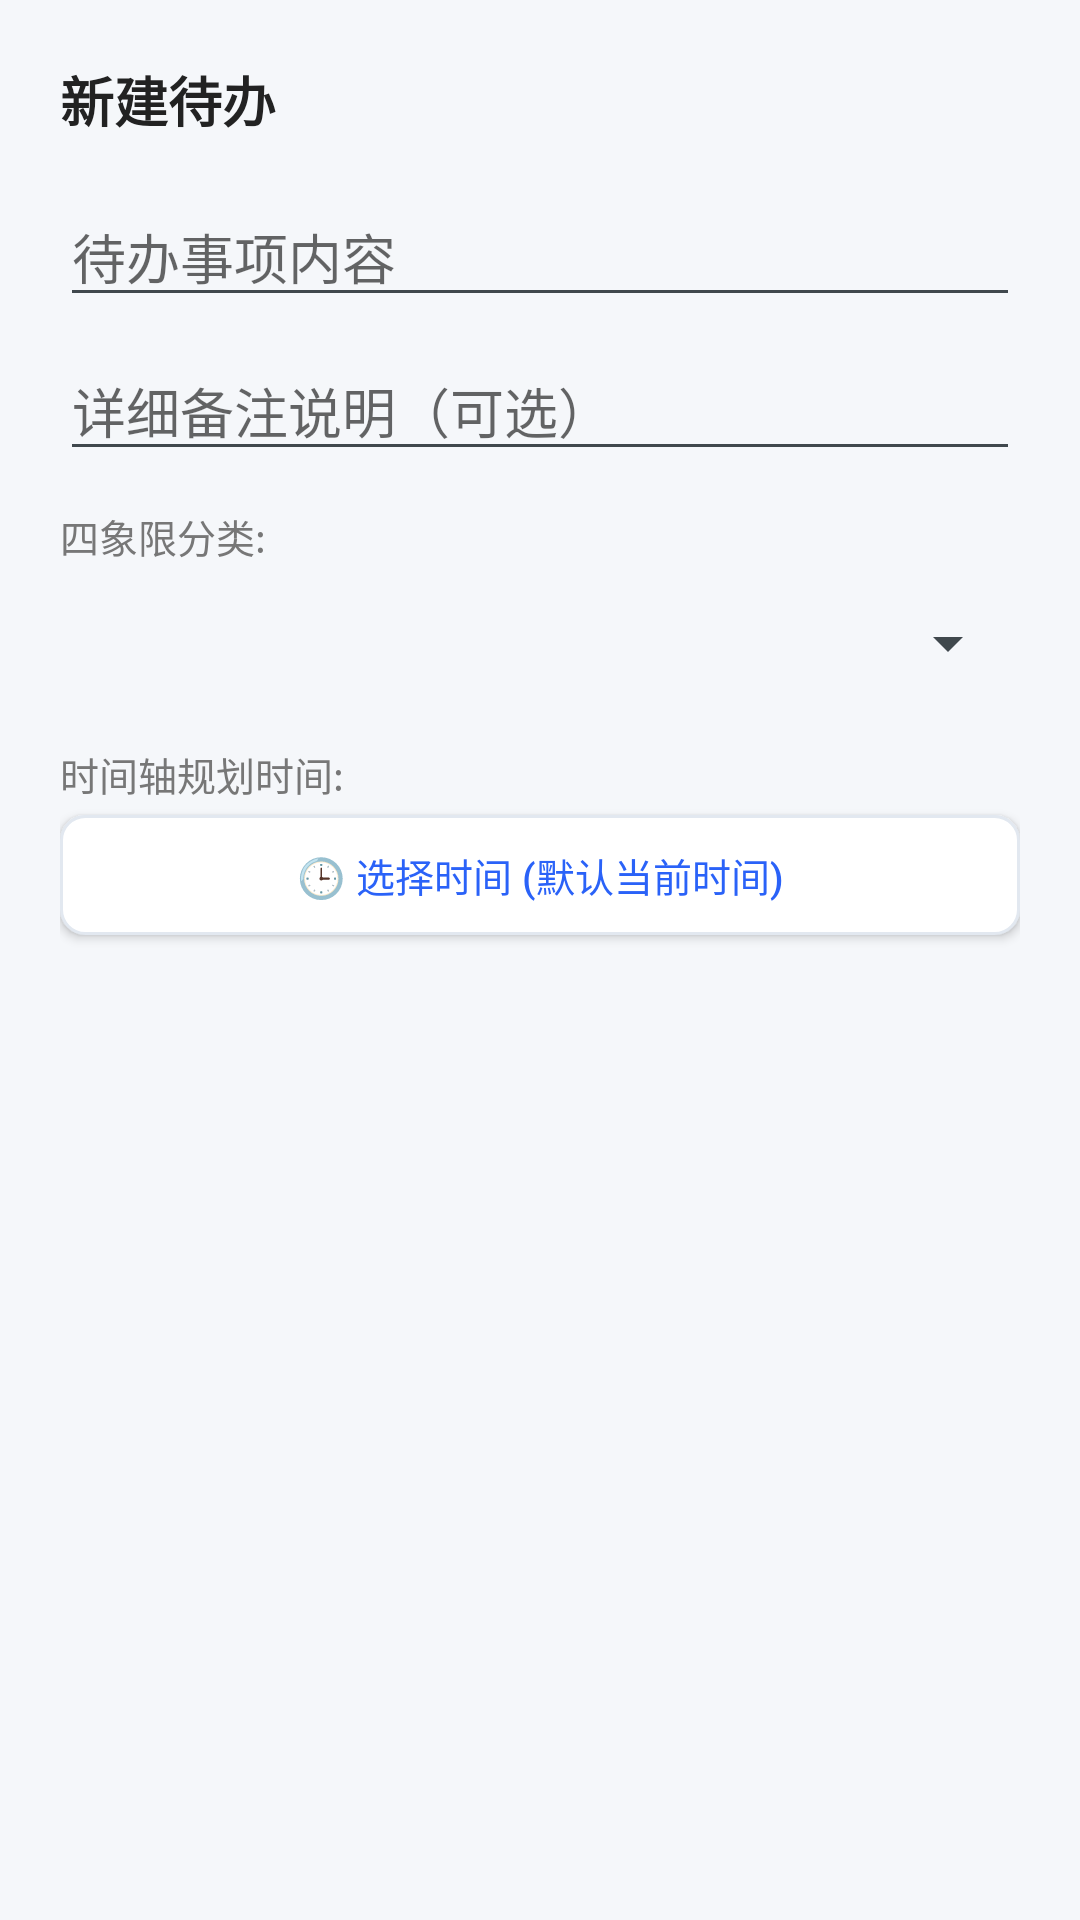

Android layout source for this screen:
<!-- AndroidManifest.xml: application theme AppTheme -->
<!-- res/layout/dialog_add_task.xml -->
<?xml version="1.0" encoding="utf-8"?>
<LinearLayout xmlns:android="http://schemas.android.com/apk/res/android"
    android:layout_width="match_parent"
    android:layout_height="wrap_content"
    android:orientation="vertical"
    android:padding="20dp">

    <TextView
        android:layout_width="wrap_content"
        android:layout_height="wrap_content"
        android:text="@string/add_task"
        android:textColor="@color/text_primary"
        android:textSize="18sp"
        android:textStyle="bold"
        android:layout_marginBottom="16dp" />

    <EditText
        android:id="@+id/et_title"
        android:layout_width="match_parent"
        android:layout_height="wrap_content"
        android:hint="@string/title_hint"
        android:inputType="text"
        android:maxLines="2" />

    <EditText
        android:id="@+id/et_desc"
        android:layout_width="match_parent"
        android:layout_height="wrap_content"
        android:layout_marginTop="8dp"
        android:hint="@string/desc_hint"
        android:inputType="textMultiLine"
        android:maxLines="3" />

    <TextView
        android:layout_width="wrap_content"
        android:layout_height="wrap_content"
        android:layout_marginTop="12dp"
        android:text="四象限分类:"
        android:textColor="@color/text_secondary"
        android:textSize="13sp" />

    <Spinner
        android:id="@+id/sp_quadrant"
        android:layout_width="match_parent"
        android:layout_height="44dp"
        android:layout_marginTop="4dp" />

    <TextView
        android:layout_width="wrap_content"
        android:layout_height="wrap_content"
        android:layout_marginTop="12dp"
        android:text="时间轴规划时间:"
        android:textColor="@color/text_secondary"
        android:textSize="13sp" />

    <Button
        android:id="@+id/btn_pick_time"
        android:layout_width="match_parent"
        android:layout_height="40dp"
        android:layout_marginTop="4dp"
        android:background="@drawable/bg_card_white"
        android:text="🕒 选择时间 (默认当前时间)"
        android:textColor="@color/colorPrimary"
        android:textSize="13sp" />

</LinearLayout>
<!-- resources referenced by this layout -->
<resources>
  <color name="colorPrimary">#2A62F8</color>
  <color name="text_primary">#222222</color>
  <color name="text_secondary">#777777</color>
  <!-- drawable bg_card_white (drawable) -->
  <?xml version="1.0" encoding="utf-8"?>
  <shape xmlns:android="http://schemas.android.com/apk/res/android"
      android:shape="rectangle">
      <solid android:color="@color/card_bg" />
      <stroke android:width="1dp" android:color="@color/divider" />
      <corners android:radius="8dp" />
  </shape>
  <string name="add_task">新建待办</string>
  <string name="desc_hint">详细备注说明（可选）</string>
  <string name="title_hint">待办事项内容</string>
  <style name="AppTheme" parent="@android:style/Theme.DeviceDefault.Light.NoActionBar">
          <item name="android:colorPrimary">@color/colorPrimary</item>
          <item name="android:colorPrimaryDark">@color/colorPrimaryDark</item>
          <item name="android:colorAccent">@color/colorAccent</item>
          <item name="android:windowBackground">@color/bg_light</item>
      </style>
  <color name="card_bg">#FFFFFF</color>
  <color name="divider">#E2E8F0</color>
  <color name="colorPrimaryDark">#1E46B0</color>
  <color name="colorAccent">#FF5252</color>
  <color name="bg_light">#F5F7FA</color>
</resources>
